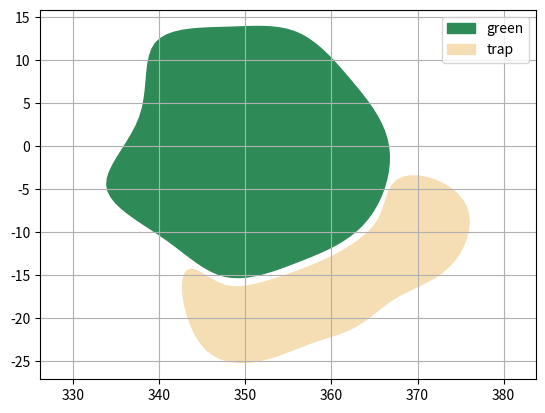

The matplotlib source for this figure:
import numpy as np
from scipy.interpolate import BSpline, PchipInterpolator, splprep, splev
import matplotlib.pyplot as plt
from matplotlib.path import Path
from dataclasses import dataclass
from functools import cached_property

np.random.seed(1)

@dataclass
class Feature:
    ftype: str
    xx: tuple
    yy: tuple
    zz: tuple = ()
    pos: tuple = (0, 0)
    color: str = 'black'

    @cached_property
    def abs_xx(self):
        return [x+self.pos[0] for x in self.xx]
    
    @cached_property
    def abs_yy(self):
        return [y+self.pos[1] for y in self.yy]


class CourseGenerator():
    def __init__(self, length=350):
        self.length = length

        self.center_line = None
        self.features = []

        self.generate()


    def _generate_center_line(self):
        inflection_points = 7
        x_points = np.linspace(0, self.length, inflection_points) # x positions where bends occur
        y_points = np.zeros(inflection_points)
        
        # if self.dogleg == True:
        #     bend_location = 3 # 3 is central
        #     bend_direction = 1 # 1 arcs up, -1 arcs down
        #     intensity_scaler = 50 # arbitrary
        #     bend_intensity = self.intensity * intensity_scaler * bend_direction
        #     for i in range(1, inflection_points-1):
        #         y_points[i] = bend_intensity * np.exp(-((i-bend_location)/2)**2)

        return PchipInterpolator(x_points, y_points)


    def _generate_green(self):
        resolution = 100
        avg_radius = 15
        variance = 1

        xx = []
        yy = []
        thetas = np.linspace(0, 2 * np.pi, 12)
        for theta in thetas:
            hypotnuse = avg_radius + (variance * np.random.randn())
            xx.append(hypotnuse * np.cos(theta))
            yy.append(hypotnuse * np.sin(theta))

        tck, _ = splprep([xx, yy], s=0, per=True)
        green_shape = tuple(splev(np.linspace(0, 1, resolution), tck))
        green_pos = (self.length, self.center_line(self.length))

        return Feature(ftype="green", xx=green_shape[0], yy=green_shape[1], pos=green_pos,  color='seagreen')


    def _generate_green_traps(self):
        resolution = 100
        avg_width = 8
        variance = 1
        trap_outset = 1
        n_sample_points = 8
        green = self.features[0]

        sector_arc = len(green.xx) // 3
        sector_start = np.random.choice([0, sector_arc, 2 * sector_arc])
        sector_slice = slice(sector_start, sector_start + sector_arc)
        sector_xx = green.xx[sector_slice]
        sector_yy = green.yy[sector_slice]

        dxx = np.diff(sector_xx)
        dyy = np.diff(sector_yy)
        normals_length = np.sqrt(dxx**2 + dyy**2)
        nxx = dyy / normals_length        
        nyy = -dxx / normals_length

        point_indicies = np.arange(1, sector_arc, sector_arc // n_sample_points)
        widths = avg_width + variance * np.random.randn(len(point_indicies))

        bot_xx = sector_xx[point_indicies] + trap_outset * nxx[point_indicies-1] 
        bot_yy = sector_yy[point_indicies] + trap_outset * nyy[point_indicies-1] 
        top_xx = bot_xx + widths * nxx[point_indicies-1] 
        top_yy = bot_yy + widths * nyy[point_indicies-1] 

        rough_trap_xx = np.concatenate((bot_xx, top_xx[::-1]))
        rough_trap_yy = np.concatenate((bot_yy, top_yy[::-1]))
        
        tck, _ = splprep([rough_trap_xx, rough_trap_yy], s=0, per=True)
        trap_xx, trap_yy = splev(np.linspace(0, 1, resolution), tck)
        trap_pos = (self.length, self.center_line(self.length))

        return Feature(ftype="trap", xx=trap_xx, yy=trap_yy, pos=trap_pos,  color='wheat')


    def generate(self):
        self.center_line = self._generate_center_line()
        self.features.append(self._generate_green())
        self.features.append(self._generate_green_traps())
        

def main():
    length = 350
    xx = np.linspace(0, length, 50) 
    course = CourseGenerator(length)

    fig, ax = plt.subplots()
    # ax.plot(xx, center_line(xx), 'r-', label='')
    for feature in course.features:
        ax.fill(feature.abs_xx, feature.abs_yy, alpha=1, color=feature.color, label=feature.ftype)

    ax.grid(True)
    ax.legend(loc='best')
    ax.axis('equal')
    plt.show()


if __name__ == '__main__':
    main()